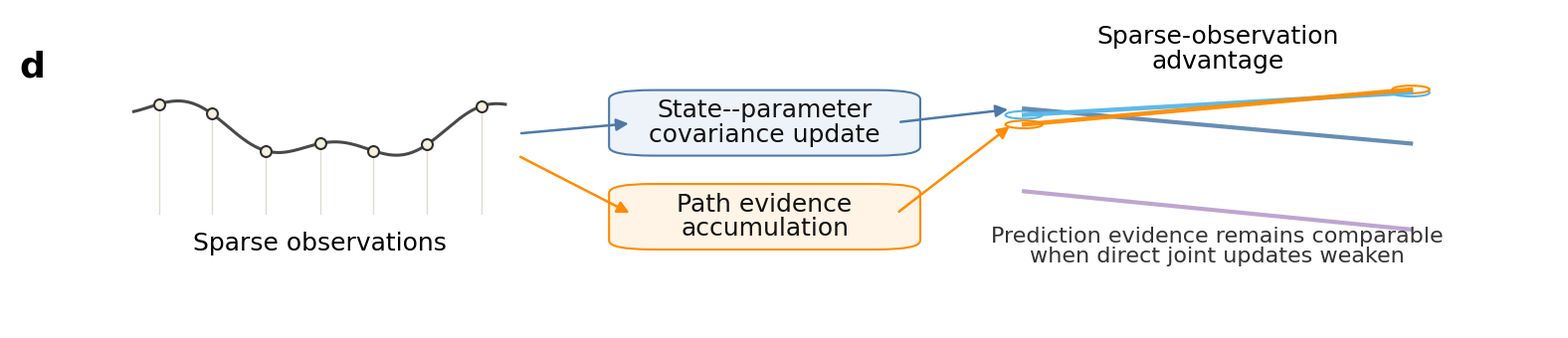

Here is the Python script that generated this plot:
from __future__ import annotations

from pathlib import Path

import numpy as np
import matplotlib.pyplot as plt
from matplotlib.patches import FancyArrowPatch, FancyBboxPatch, Circle


OUT_DIR = Path(r"figures")
OUT_STEM = "figure3_candidate_A36_sparse_observation_schematic_v1"

PANEL_LABEL_SIZE = 26
LEGEND_SIZE = 18
AXIS_LABEL_SIZE = 16

plt.rcParams.update({
    "figure.dpi": 180,
    "savefig.dpi": 600,
    "font.family": "Arial",
    "font.sans-serif": ["Arial", "DejaVu Sans"],
    "pdf.fonttype": 42,
    "ps.fonttype": 42,
    "svg.fonttype": "none",
})


def box(ax, xy, w, h, text, fc, ec):
    patch = FancyBboxPatch(xy, w, h, boxstyle="round,pad=0.018,rounding_size=0.028",
                           facecolor=fc, edgecolor=ec, linewidth=1.5)
    ax.add_patch(patch)
    ax.text(xy[0] + w / 2, xy[1] + h / 2, text, ha="center", va="center",
            fontsize=LEGEND_SIZE, color="#111111", linespacing=1.05)


def arrow(ax, p0, p1, color="#222222", lw=1.8):
    ax.add_patch(FancyArrowPatch(p0, p1, arrowstyle="-|>", mutation_scale=18,
                                 linewidth=lw, color=color, shrinkA=6, shrinkB=6))


def main() -> None:
    fig = plt.figure(figsize=(15.56, 3.20), facecolor="white")
    ax = fig.add_axes([0, 0, 1, 1])
    ax.set_xlim(0, 1)
    ax.set_ylim(0, 1)
    ax.axis("off")

    fig.text(0.006, 0.875, "d", fontsize=PANEL_LABEL_SIZE, fontweight="bold", ha="left", va="top")

    # Left: sparse observations.
    xs = np.linspace(0.08, 0.32, 220)
    y = 0.63 + 0.08 * np.sin(22 * xs) + 0.035 * np.sin(67 * xs)
    ax.plot(xs, y, color="#303030", lw=2.2, alpha=0.88)
    obs_idx = np.linspace(15, 205, 7).astype(int)
    ax.scatter(xs[obs_idx], y[obs_idx], s=62, facecolor="#f5f0df", edgecolor="#303030", linewidth=1.5, zorder=5)
    for xi, yi in zip(xs[obs_idx], y[obs_idx]):
        ax.plot([xi, xi], [0.36, yi], color="#c9bfa8", lw=1.0, alpha=0.55)
    ax.text(0.20, 0.245, "Sparse observations", fontsize=LEGEND_SIZE, ha="center")

    box(ax, (0.405, 0.56), 0.165, 0.170, "State--parameter\ncovariance update", "#eef3fa", "#4e79a7")
    box(ax, (0.405, 0.265), 0.165, 0.170, "Path evidence\naccumulation", "#fff4e5", "#ff8c00")

    arrow(ax, (0.325, 0.61), (0.405, 0.645), "#4e79a7")
    arrow(ax, (0.325, 0.55), (0.405, 0.350), "#ff8c00")

    # Right: consequence, stylized but not data-bearing.
    ax.plot([0.655, 0.905], [0.69, 0.58], color="#4e79a7", lw=3.0, alpha=0.85)
    ax.plot([0.655, 0.905], [0.43, 0.31], color="#9b75b6", lw=3.0, alpha=0.65)
    ax.plot([0.655, 0.905], [0.67, 0.74], color="#55b7e8", lw=3.2, alpha=0.95)
    ax.plot([0.655, 0.905], [0.64, 0.75], color="#ff8c00", lw=3.2, alpha=0.95)
    for x in [0.655, 0.905]:
        ax.add_patch(Circle((x, 0.67 if x == 0.655 else 0.74), 0.012, fc="white", ec="#55b7e8", lw=1.5))
        ax.add_patch(Circle((x, 0.64 if x == 0.655 else 0.75), 0.012, fc="white", ec="#ff8c00", lw=1.5))
    ax.text(0.780, 0.815, "Sparse-observation\nadvantage", fontsize=LEGEND_SIZE, ha="center", linespacing=1.05)
    ax.text(0.780, 0.205, "Prediction evidence remains comparable\nwhen direct joint updates weaken",
            fontsize=AXIS_LABEL_SIZE, ha="center", linespacing=1.05, color="#333333")
    arrow(ax, (0.570, 0.645), (0.650, 0.690), "#4e79a7")
    arrow(ax, (0.570, 0.350), (0.650, 0.650), "#ff8c00")

    OUT_DIR.mkdir(parents=True, exist_ok=True)
    for ext, kwargs in [("png", {"dpi": 600}), ("pdf", {}), ("svg", {}), ("tiff", {"dpi": 600})]:
        fig.savefig(OUT_DIR / f"{OUT_STEM}.{ext}", facecolor="white", bbox_inches=None, pad_inches=0, **kwargs)
    plt.close(fig)
    print(OUT_DIR / f"{OUT_STEM}.png")


if __name__ == "__main__":
    main()
